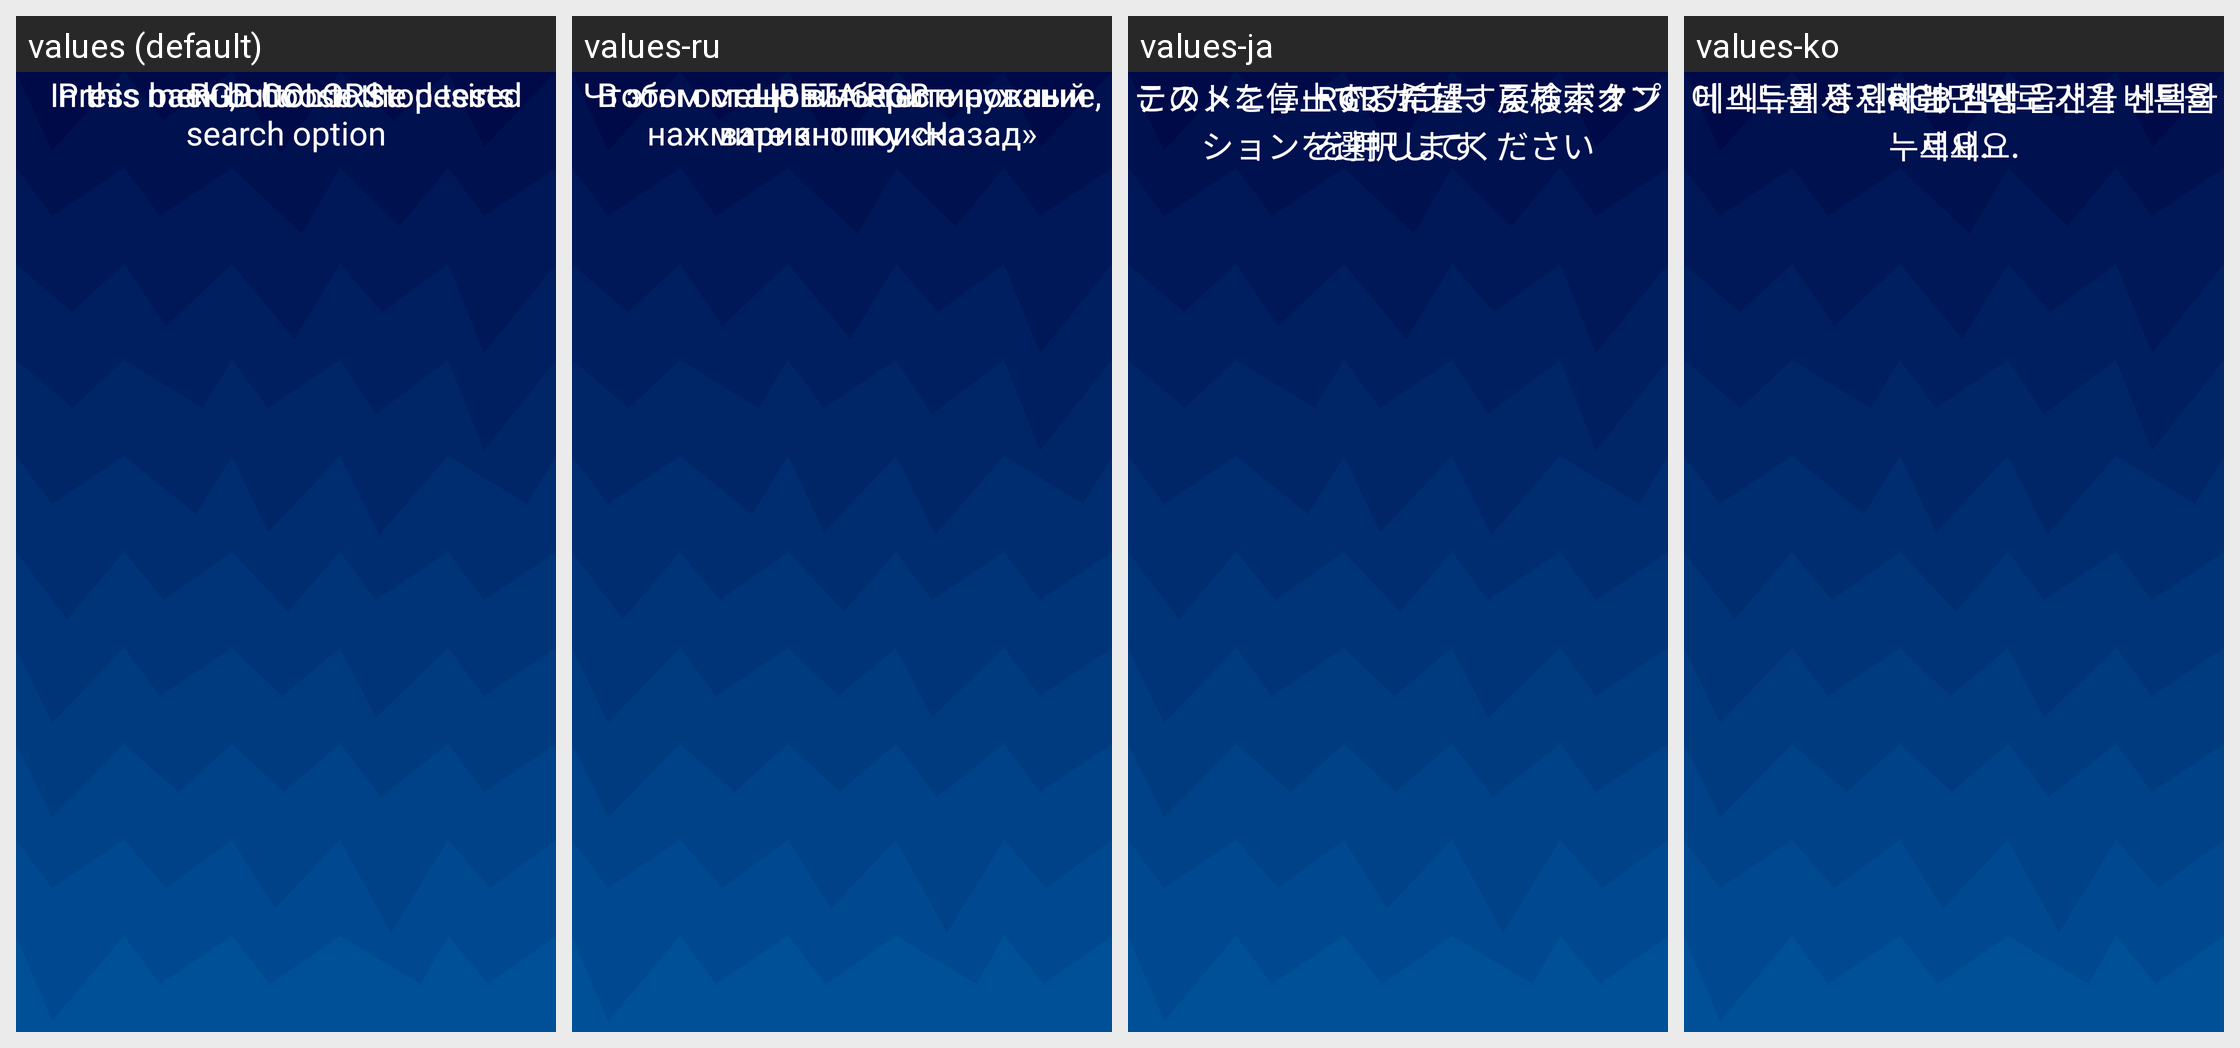

Here is an Android app screen in its default locale and in the app's own translations. Write out the translated-string differences for the strings that appear on this screen.
Android screen res/layout/fragment_rgb_menu.xml rendered under 4 locales, left to right: values (default), values-ru, values-ja, values-ko. Device: Nexus 5 (rendered at 1080×1920; each locale shown at half size, 540×960, under a caption strip naming it); theme Theme.BadPixelSearch.
Other locales in the repository, not shown: values-ar, values-cs-rCZ, values-es, values-hi, values-id, values-it, values-pt, values-pt-rBR, values-ro, values-tr.
Strings drawn on this screen, with the default value and each locale's value (text and hints the layout hard-codes, and strings that could not be matched under every locale, appear in the picture but are not listed):

rgb_test
  values: RGB COLORS
  values-ru: ЦВЕТА RGB
  values-ja: RGBカラー
  values-ko: RGB 색상

choose
  values: In this menu, choose the desired search option
  values-ru: В этом меню выберите нужный вариант поиска
  values-ja: このメニューで、希望する検索オプションを選択してください
  values-ko: 이 메뉴에서 원하는 검색 옵션을 선택하세요.

touch
  values: Press back button to stop tests
  values-ru: Чтобы остановить тестирование, нажмите кнопку «Назад»
  values-ja: テストを停止するには、戻るボタンを押します
  values-ko: 테스트를 중지하려면 뒤로 가기 버튼을 누르세요.
